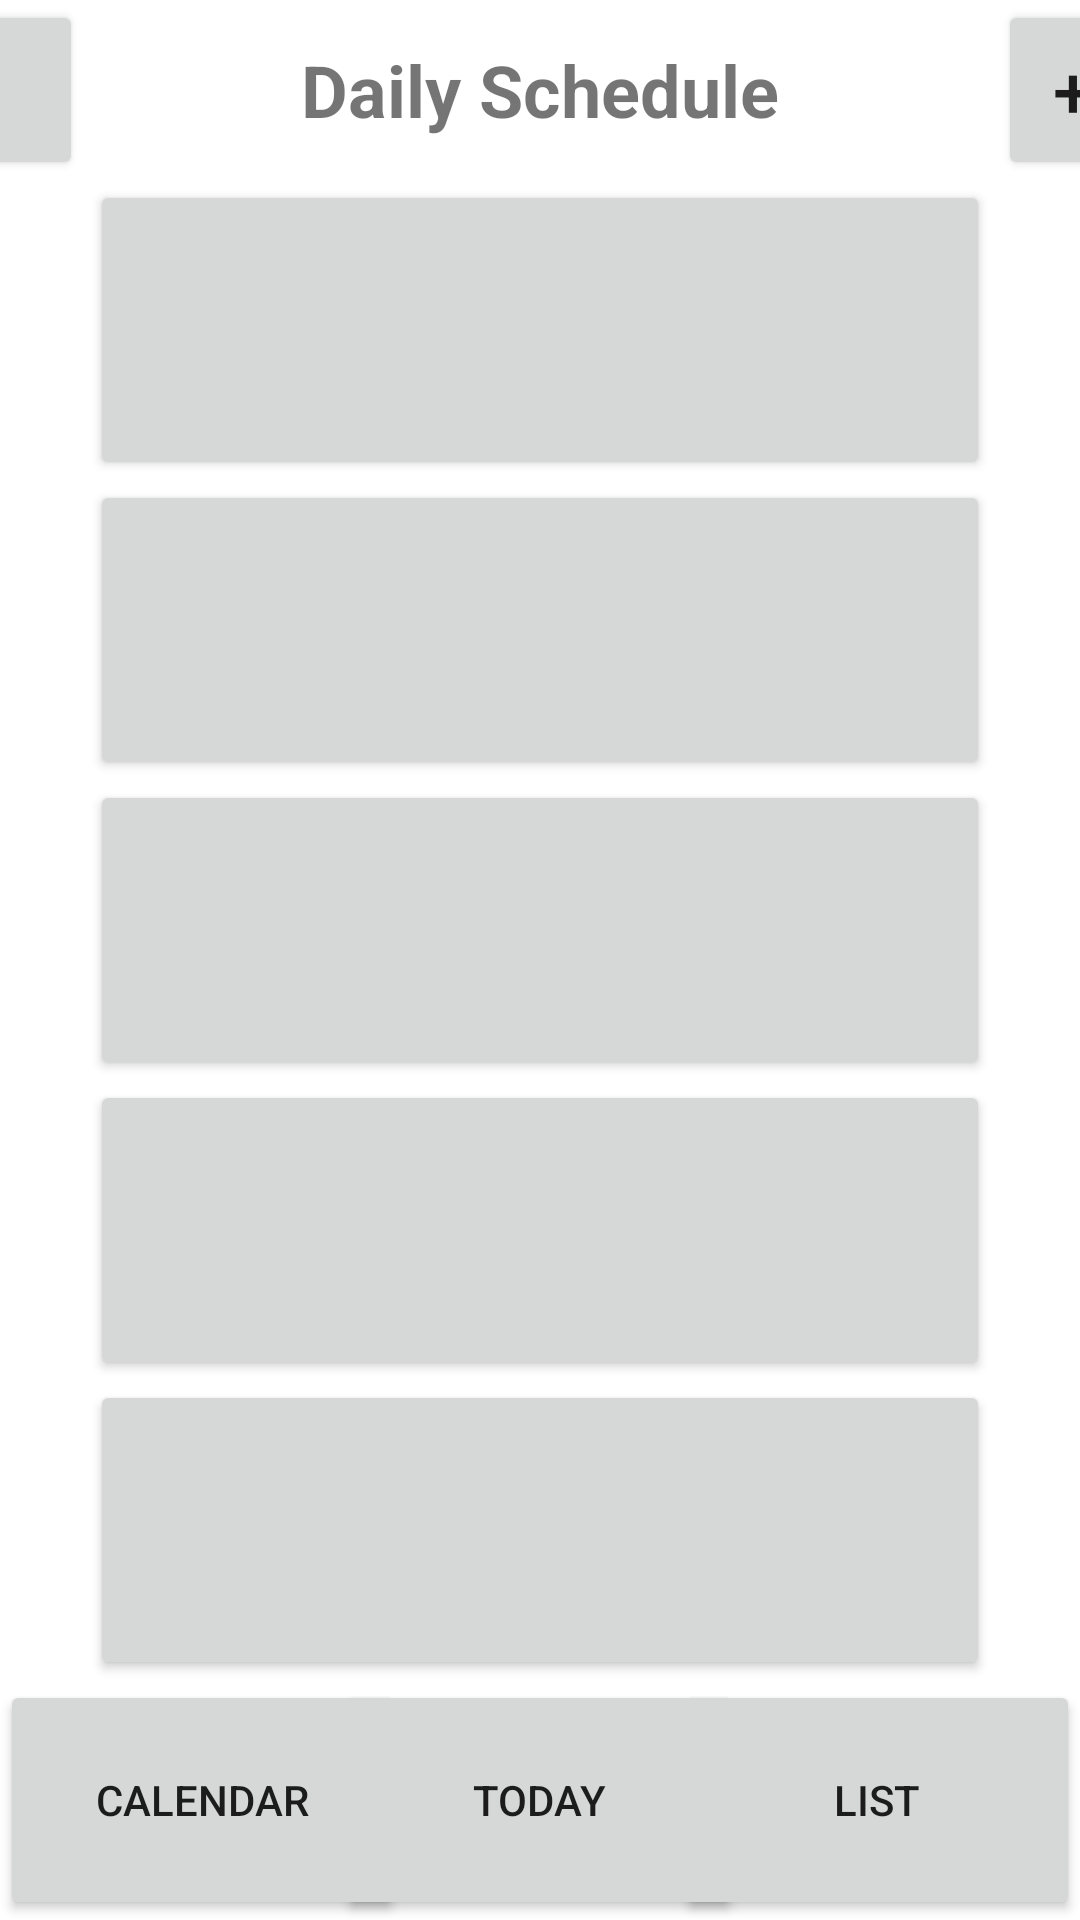

Reconstruct the res/layout file that produces this screen, plus the resources it refers to.
<!-- AndroidManifest.xml: application theme Theme.Student_Planner_IA -->
<!-- res/layout/daily_view.xml -->
<?xml version="1.0" encoding="utf-8"?>
<LinearLayout xmlns:android="http://schemas.android.com/apk/res/android"
    xmlns:app="http://schemas.android.com/apk/res-auto"
    xmlns:tools="http://schemas.android.com/tools"
    android:layout_width="match_parent"
    android:layout_height="match_parent"
    android:gravity="center"
    tools:context=".MainActivity">

    <LinearLayout
        android:id="@+id/mainLayout"
        android:layout_width="match_parent"
        android:layout_height="match_parent"
        android:layout_gravity="center"
        android:orientation="vertical" >



        <LinearLayout
            android:layout_width="match_parent"
            android:layout_height="wrap_content"
            android:orientation="horizontal"
            android:gravity="center"
            >

            <Button
                android:id="@+id/open_settings"
                android:layout_width="50dp"
                android:layout_height="60dp"
                android:text="" />

            <TextView
                android:layout_width="305dp"
                android:layout_height="wrap_content"
                android:text="Daily Schedule"
                android:textAlignment="center"
                android:textSize="24sp"
                android:textStyle="bold" />

            <Button
                android:id="@+id/add_class"
                android:layout_width="50dp"
                android:layout_height="60dp"
                android:text="+"
                android:textSize="24sp" />

        </LinearLayout>

        <LinearLayout
            android:id="@+id/daily_periods"
            android:layout_width="wrap_content"
            android:layout_height="wrap_content"
            android:layout_gravity="center"
            android:orientation="vertical"
            android:visibility="visible">

            <Button
                android:id="@+id/button1"
                android:layout_width="300dp"
                android:layout_height="100dp"
                android:textAlignment="textStart"
                android:text="" />

            <Button
                android:id="@+id/button2"
                android:layout_width="300dp"
                android:layout_height="100dp"
                android:textAlignment="textStart"
                android:text="" />

            <Button
                android:id="@+id/button3"
                android:layout_width="300dp"
                android:layout_height="100dp"
                android:textAlignment="textStart"
                android:text="" />

            <Button
                android:id="@+id/button4"
                android:layout_width="300dp"
                android:layout_height="100dp"
                android:textAlignment="textStart"
                android:text="" />

            <Button
                android:id="@+id/button5"
                android:layout_width="300dp"
                android:layout_height="100dp"
                android:textAlignment="textStart"
                android:text="" />

        </LinearLayout>



        <RelativeLayout
            android:id="@+id/mainTabs"
            android:layout_width="match_parent"
            android:layout_height="match_parent"
            android:layout_gravity="bottom"
            android:orientation="horizontal">

            <Button
                android:id="@+id/calendar_button"
                android:layout_width="135dp"
                android:layout_height="135dp"
                android:layout_alignParentLeft="true"
                android:layout_alignParentBottom="true"
                android:text="Calendar"
                android:onClick="showCalendar"/>

            <Button
                android:id="@+id/today_button"
                android:layout_width="135dp"
                android:layout_height="135dp"
                android:layout_centerHorizontal="true"
                android:layout_alignParentBottom="true"
                android:text="Today"
                android:onClick="showDaily"/>

            <Button
                android:id="@+id/list_button"
                android:layout_width="135dp"
                android:layout_height="135dp"
                android:layout_alignParentRight="true"
                android:layout_alignParentBottom="true"
                android:text="List"
                android:onClick="showAsList"/>

        </RelativeLayout>

    </LinearLayout>

</LinearLayout>
<!-- resources referenced by this layout -->
<resources>
  <style name="Theme.Student_Planner_IA" parent="Theme.MaterialComponents.DayNight.DarkActionBar">
          
          <item name="colorPrimary">@color/purple_500</item>
          <item name="colorPrimaryVariant">@color/purple_700</item>
          <item name="colorOnPrimary">@color/white</item>
          
          <item name="colorSecondary">@color/teal_200</item>
          <item name="colorSecondaryVariant">@color/teal_700</item>
          <item name="colorOnSecondary">@color/black</item>
          
          <item name="android:statusBarColor" tools:targetApi="l">?attr/colorPrimaryVariant</item>
          
      </style>
  <!-- not gathered from this repository: default colours our renderer supplied (Android Studio template values) -->
  <color name="purple_500">#FF6200EE</color>
  <color name="purple_700">#FF3700B3</color>
  <color name="teal_200">#FF03DAC5</color>
  <color name="teal_700">#FF018786</color>
  <color name="black">#FF000000</color>
  <color name="white">#FFFFFFFF</color>
</resources>
